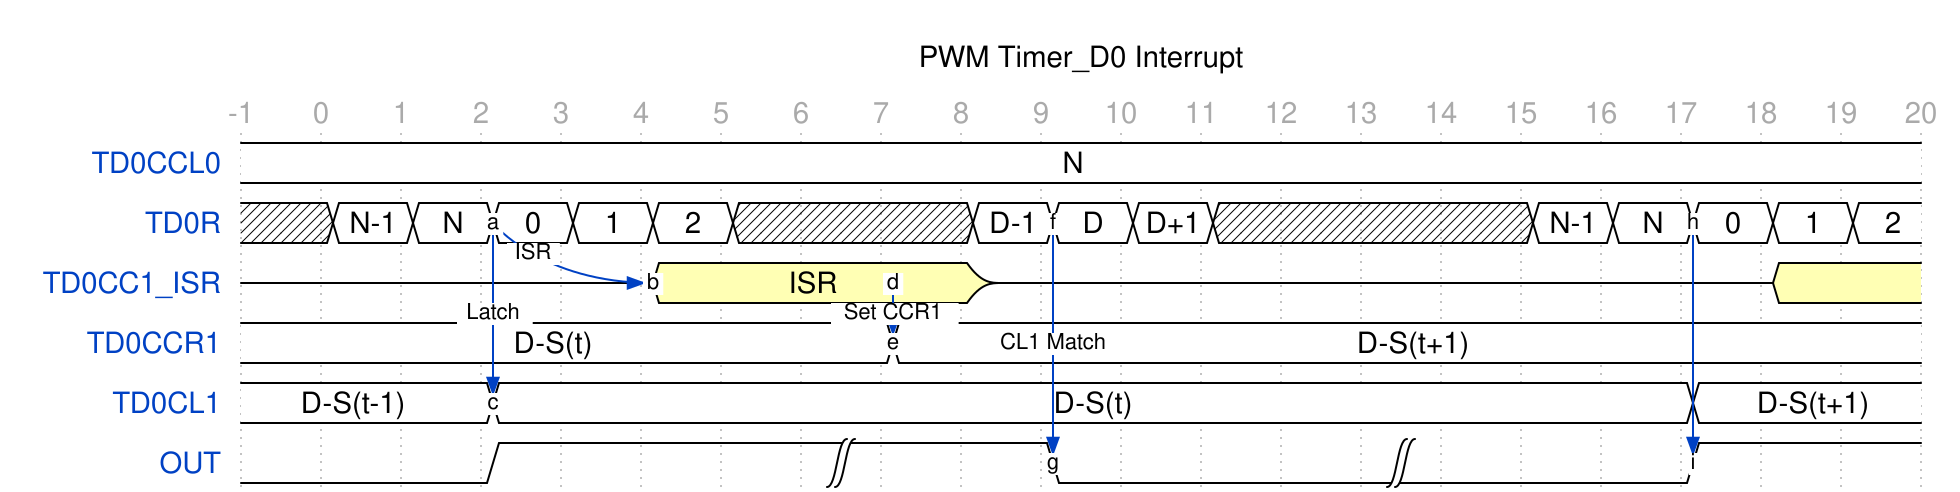

The timing diagram above was drawn with WaveDrom. Write its source.

{signal: [
  {name: 'TD0CCL0', wave: '2....................', data: ['N']},
  {name: 'TD0R', wave: 'x22222xxx222xxxx22222', data: ['N-1','N','0','1','2','D-1','D','D+1','N-1','N','0','1','2'],  node: '...a......f.......h'},
  {name: 'TD0CC1_ISR', wave: 'z....3...z.........3.', data: ['ISR'],  node: '.....b..d...'},
  {name: 'TD0CCR1', wave: '2.......2............', data: ['D-S(t)','D-S(t+1)'],  node: '........e.....'},
  {name: 'TD0CL1', wave: '2..2..............2..', data: ['D-S(t-1)','D-S(t)','D-S(t+1)'],  node: '...c.....'},
  {name: 'OUT',     wave: '0..1...|..0...|...1..',  node: '..........g.......i'},
],
 head:{
   text:'PWM Timer_D0 Interrupt',
   tick:-1,
 },
 edge: [ 'a~->b ISR','a~>c Latch', 'd->e Set CCR1', 'f->g CL1 Match', 'h->i'],
 config: { skin: 'default'},
}
